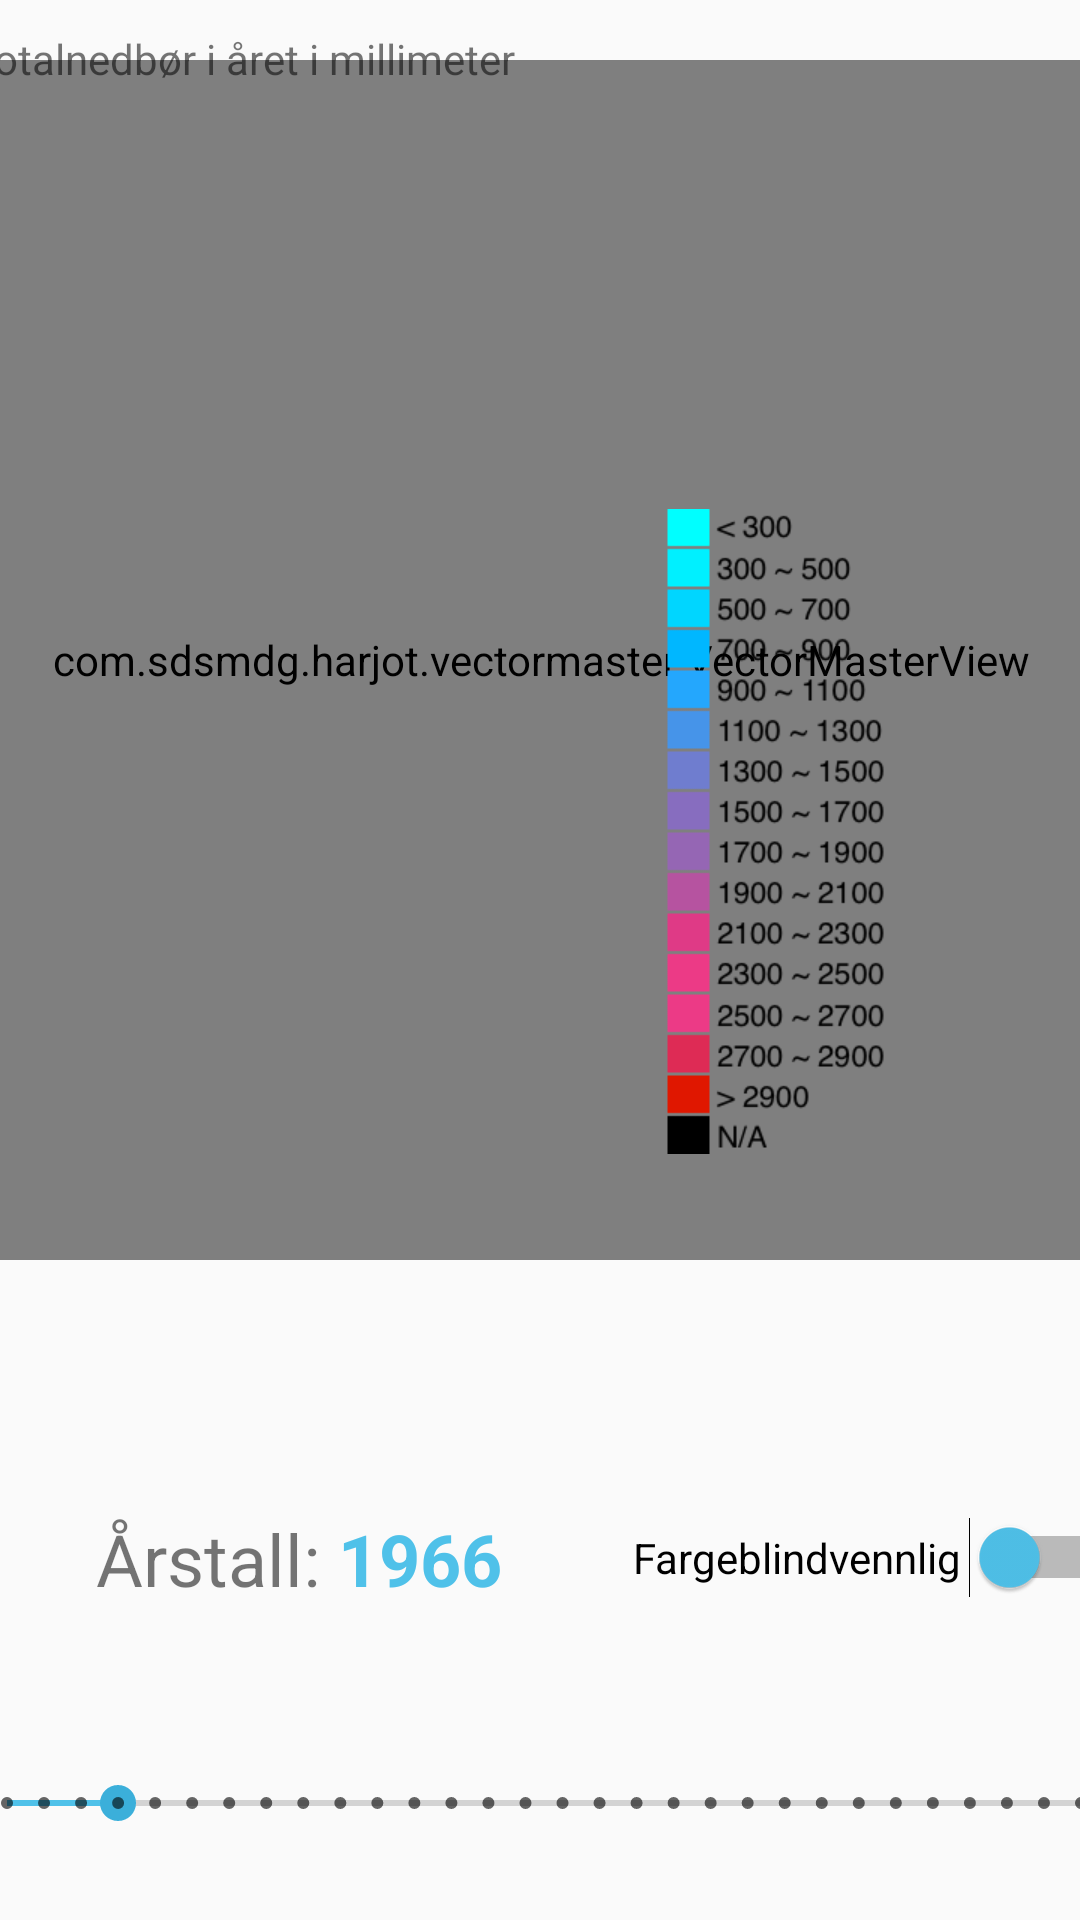

Produce the Android XML layout that renders to this screen, including the resource entries it uses.
<!-- AndroidManifest.xml: application theme lightTheme -->
<!-- res/layout/fragment_norgeskart_regn.xml -->
<?xml version="1.0" encoding="utf-8"?>
<android.support.constraint.ConstraintLayout
        xmlns:android="http://schemas.android.com/apk/res/android"
        xmlns:tools="http://schemas.android.com/tools"
        xmlns:app="http://schemas.android.com/apk/res-auto"
        android:layout_width="match_parent"
        android:layout_height="match_parent"
        tools:context=".map.NorwayMap">

    <com.sdsmdg.harjot.vectormaster.VectorMasterView
            android:id="@+id/norgeskart_vector_regn"
            android:layout_width="380dp"
            android:layout_height="400dp"
            app:vector_src="@drawable/norgeskart" app:layout_constraintStart_toStartOf="parent"
            app:layout_constraintEnd_toEndOf="parent" app:layout_constraintTop_toTopOf="parent"
            android:layout_marginTop="20dp"/>
    <SeekBar
            style="@style/Widget.AppCompat.SeekBar.Discrete"
            android:layout_width="390dp"
            android:layout_height="wrap_content"
            android:max="29"
            android:id="@+id/seekBar_regn"
            android:thumbTint="@color/blueDark"
            android:progressTint="@color/blue"
            android:tickMarkTint="@color/blue"
            android:foregroundTint="@color/blue"
            app:layout_constraintStart_toStartOf="parent"
            app:layout_constraintEnd_toEndOf="parent"
            android:progress="3"
            app:layout_constraintHorizontal_bias="0.476" android:layout_marginBottom="30dp"
            app:layout_constraintBottom_toBottomOf="parent"/>
    <TextView
            android:text="@string/rstall"
            android:layout_width="wrap_content"
            android:layout_height="wrap_content"
            android:id="@+id/kartArstall" android:layout_marginTop="57dp"
            app:layout_constraintTop_toBottomOf="@+id/norgeskart_vector_regn" android:layout_marginBottom="33dp"
            app:layout_constraintBottom_toTopOf="@+id/seekBar_regn" app:layout_constraintStart_toStartOf="parent"
            android:layout_marginStart="32dp" android:textSize="24sp" app:layout_constraintVertical_bias="0.533"
            app:layout_constraintHorizontal_chainStyle="spread_inside"/>
    <TextView
            android:text="@string/_1963_rain"
            android:layout_width="wrap_content"
            android:layout_height="wrap_content"
            android:id="@+id/arstallTekst_regn" android:textSize="24sp"
            app:layout_constraintStart_toEndOf="@+id/kartArstall" app:layout_constraintEnd_toEndOf="parent"
            android:layout_marginEnd="218dp" android:layout_marginTop="57dp"
            app:layout_constraintTop_toBottomOf="@+id/norgeskart_vector_regn" android:layout_marginBottom="33dp"
            app:layout_constraintBottom_toTopOf="@+id/seekBar_regn" app:layout_constraintHorizontal_bias="0.0"
            app:layout_constraintVertical_bias="0.531" android:textColor="@color/blue" android:textStyle="bold"/>
    <ImageView
            android:layout_width="90dp"
            android:layout_height="230dp" app:srcCompat="@drawable/legend_rain_bluepurple"
            android:id="@+id/norgeskart_legend_regn"
            app:layout_constraintBottom_toBottomOf="@+id/norgeskart_vector_regn"
            android:layout_marginEnd="48dp" android:layout_marginBottom="28dp"
            app:layout_constraintEnd_toEndOf="parent" android:contentDescription="TODO"/>
    <Switch
            android:text="@string/fargeblindvennlig"
            android:layout_width="169dp"
            android:layout_height="33dp"
            android:id="@+id/fargeblind"
            android:thumbTint="@color/blue"
            app:layout_constraintTop_toTopOf="@+id/arstallTekst_regn" app:layout_constraintStart_toStartOf="parent"
            app:layout_constraintBottom_toBottomOf="@+id/arstallTekst_regn"
            android:layout_marginStart="208dp" app:layout_constraintVertical_bias="1.0"
            android:textAlignment="center"/>
    <TextView
            android:text="@string/tittel_nedbør"
            android:layout_width="267dp"
            android:layout_height="0dp"
            android:id="@+id/forklaring_regn"
            app:layout_constraintTop_toTopOf="parent" app:layout_constraintStart_toStartOf="@+id/norgeskart_vector_regn"
            tools:visibility="visible"
            android:layout_marginTop="10dp"/>

</android.support.constraint.ConstraintLayout>
<!-- resources referenced by this layout -->
<resources>
  <color name="blue">#4fc1e9</color>
  <color name="blueDark">#3bafda</color>
  <!-- drawable legend_rain_bluepurple: png bitmap (drawable-mdpi, 21457 bytes) -->
  <!-- drawable norgeskart: vector/xml drawable (drawable, 59900 chars, omitted) -->
  <string name="_1963_rain">1966</string>
  <string name="fargeblindvennlig">Fargeblindvennlig</string>
  <string name="rstall">"Årstall: "</string>
  <style name="lightTheme" parent="Theme.AppCompat.Light.DarkActionBar">
          <item name="appNameColor">#000000</item>
          <item name="colorPrimary">@color/colorPrimary</item>
          <item name="colorPrimaryDark">@color/colorPrimaryDark</item>
          <item name="colorAccent">@color/colorAccent</item>
          <item name="backgroundColor">#fcfcfc</item>
          <item name="cardBackground">#ffffff</item>
          <item name="textColor">#808080</item>
          <item name="tintColor">#000000</item>
          <item name="buttonColor">#D3D3D3</item>
          <item name="buttonStartColor">#BEC0C2</item>
          <item name="buttonEndColor">#A1A2A3</item>
          <item name="buttonTextColor">#000000</item>
          <item name="android:windowAnimationStyle">@style/windowAnimationTransition</item>
          <item name="searchPicture">@drawable/ic_sun</item>
          <item name="colorNavBack">@color/colorNavBackLight</item>
          <item name="test">@drawable/ic_sun</item>
      </style>
  <color name="colorPrimary">#008577</color>
  <color name="colorPrimaryDark">#000000</color>
  <color name="colorAccent">#000</color>
  <style name="windowAnimationTransition">
          <item name="android:windowEnterAnimation">@android:anim/fade_in</item>
          <item name="android:windowExitAnimation">@android:anim/fade_out</item>
      </style>
  <!-- drawable ic_sun: vector/xml drawable (drawable, 3210 chars, omitted) -->
  <color name="colorNavBackLight">#808080</color>
</resources>
